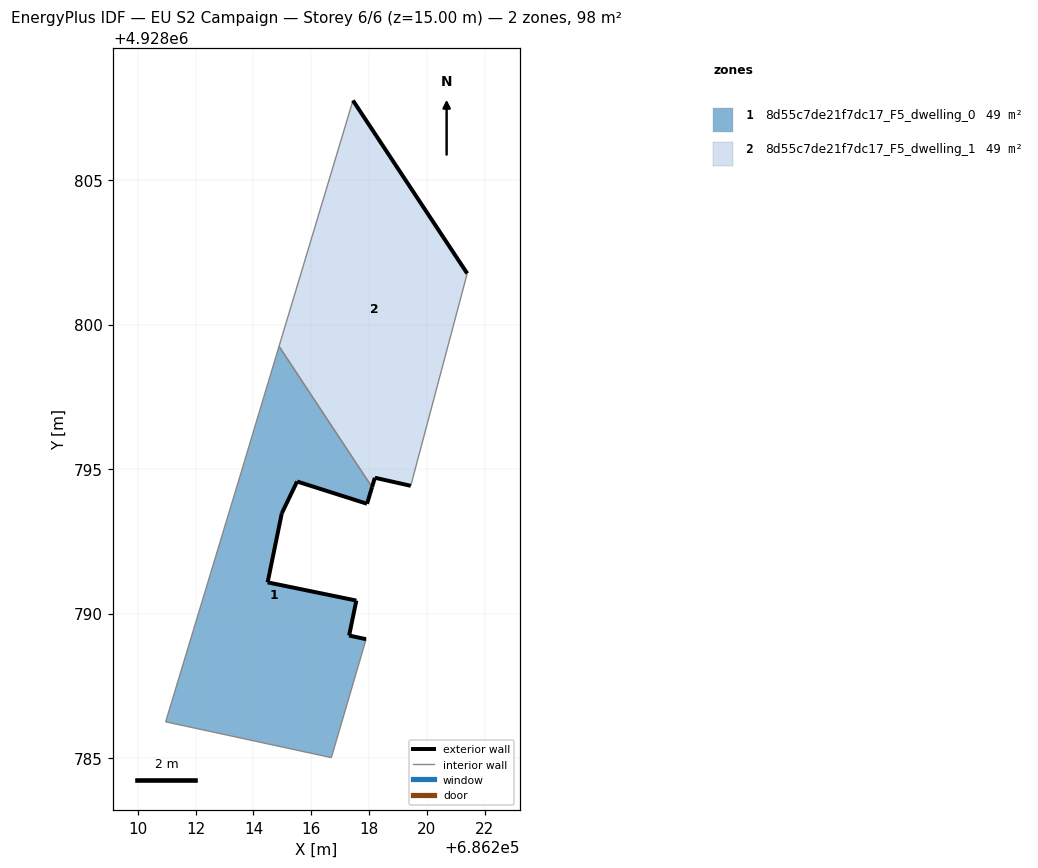
=== STOREY PLAN SPEC (per zone: floor XY polygon, exterior-wall plan segments, windows/doors) ===
zone 1: 8d55c7de21f7dc17_F5_dwelling_0  (49.1 m²)
  floor: (686216.69, 4928785.01) (686217.90, 4928789.11) (686217.31, 4928789.24) (686217.56, 4928790.45) (686214.49, 4928791.08) (686214.98, 4928793.47) (686215.51, 4928794.57) (686217.93, 4928793.80) (686218.10, 4928794.38) (686214.88, 4928799.25) (686213.59, 4928794.94) (686210.96, 4928786.25)
  exterior wall: (686214.49, 4928791.08) – (686217.56, 4928790.45)  [3.1 m]
  exterior wall: (686217.56, 4928790.45) – (686217.31, 4928789.24)  [1.2 m]
  exterior wall: (686217.31, 4928789.24) – (686217.90, 4928789.11)  [0.6 m]
  exterior wall: (686218.10, 4928794.38) – (686217.93, 4928793.80)  [0.6 m]
  exterior wall: (686217.93, 4928793.80) – (686215.51, 4928794.57)  [2.5 m]
  exterior wall: (686215.51, 4928794.57) – (686214.98, 4928793.47)  [1.2 m]
  exterior wall: (686214.98, 4928793.47) – (686214.49, 4928791.08)  [2.4 m]
  interior walls: 5
zone 2: 8d55c7de21f7dc17_F5_dwelling_1  (49.1 m²)
  floor: (686219.44, 4928794.42) (686221.40, 4928801.77) (686217.44, 4928807.76) (686214.88, 4928799.25) (686218.10, 4928794.38) (686218.20, 4928794.70)
  exterior wall: (686217.44, 4928807.76) – (686221.40, 4928801.77)  [7.2 m]
  exterior wall: (686219.44, 4928794.42) – (686218.20, 4928794.70)  [1.3 m]
  exterior wall: (686218.20, 4928794.70) – (686218.10, 4928794.38)  [0.3 m]
  interior walls: 3

=== DERIVED (storey summary) ===
Building: EU S2 Campaign
Storey: 6 of 6  (floor level z = 15.00 m)
Storey gross floor area: 98.1 m²
Zones on this storey: 2
  - 8d55c7de21f7dc17_F5_dwelling_0: floor 49.1 m²; exterior wall 11.8 m (35.3 m²); WWR 0.0%
  - 8d55c7de21f7dc17_F5_dwelling_1: floor 49.1 m²; exterior wall 8.8 m (26.4 m²); WWR 0.0%
Zone adjacency (shared interzone walls):
  - 8d55c7de21f7dc17_F5_dwelling_0 ↔ 8d55c7de21f7dc17_F5_dwelling_1